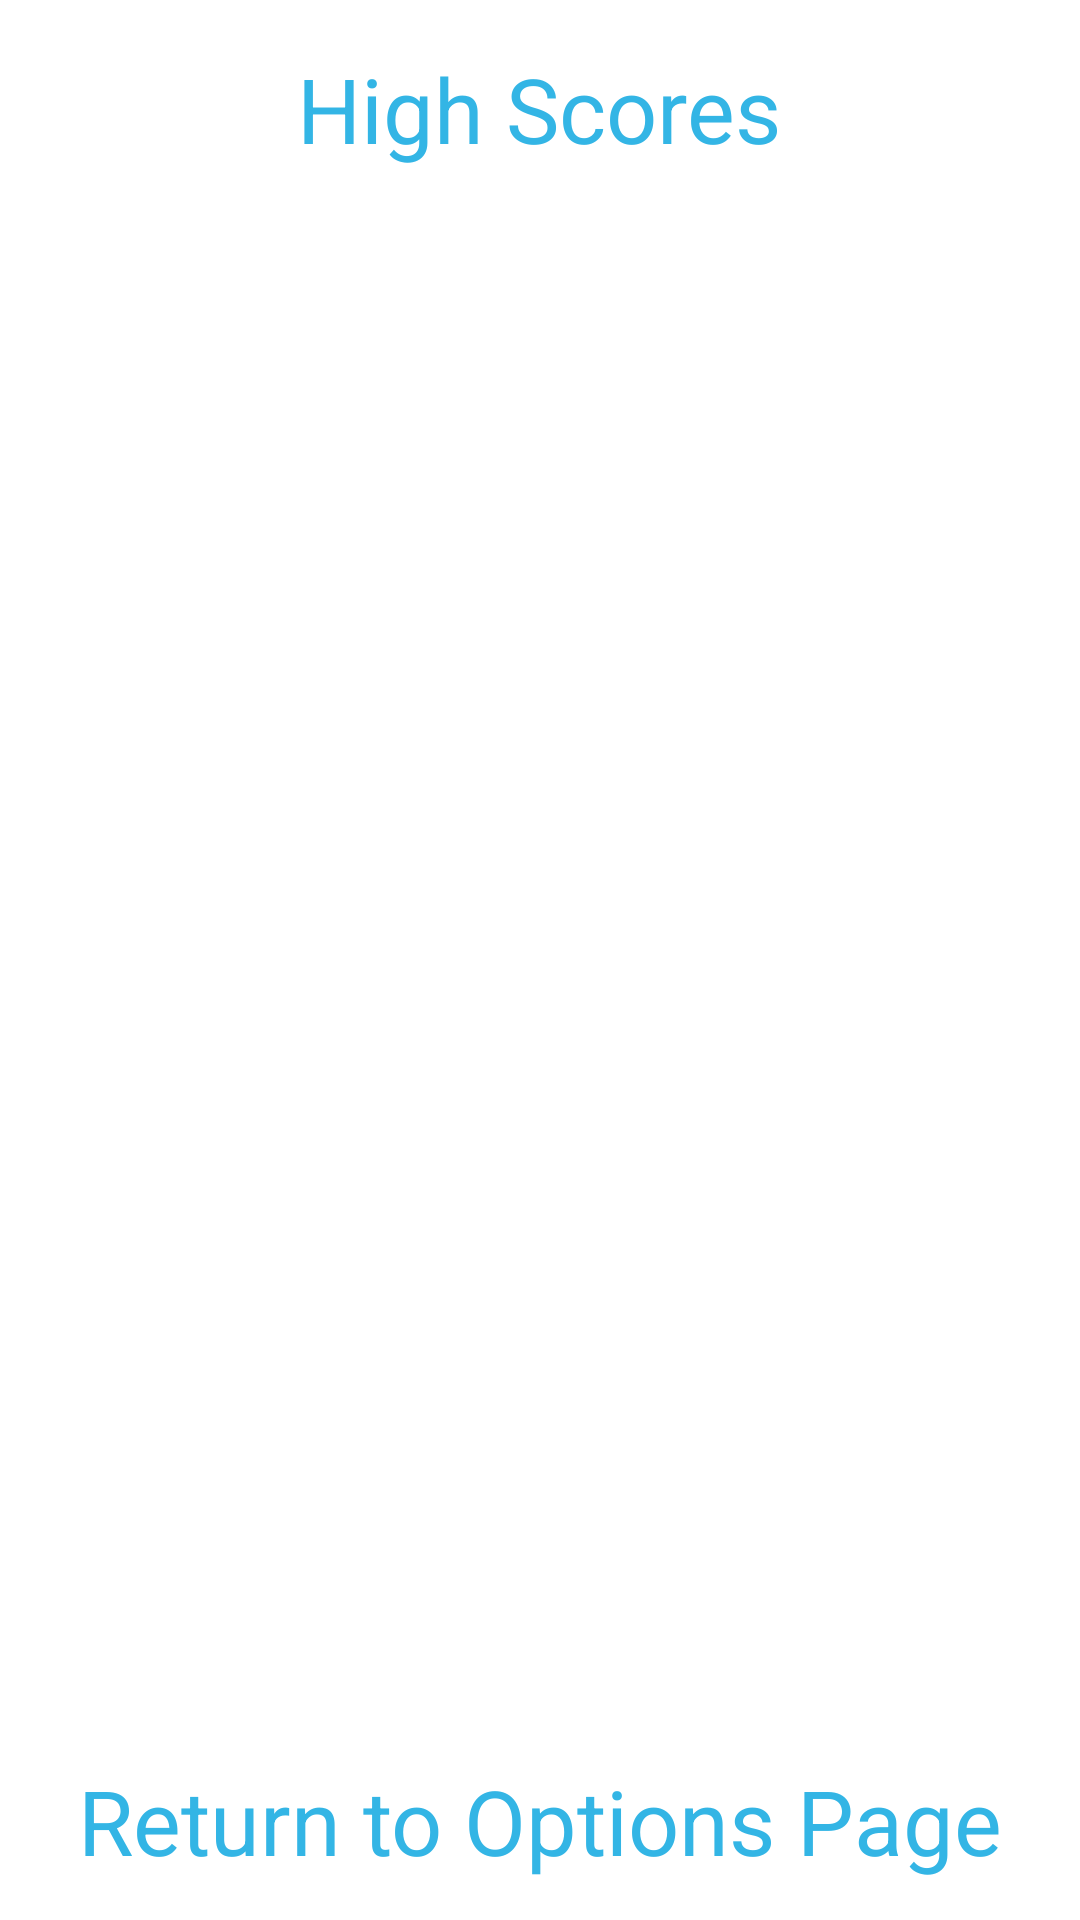

Here is an Android app screen rendered from its layout file. Give the layout XML and the strings, colors and styles it references.
<!-- AndroidManifest.xml: application theme Theme.AppCompat.NoActionBar -->
<!-- res/layout/activity_high_scores.xml -->
<?xml version="1.0" encoding="utf-8"?>
<RelativeLayout
    xmlns:android="http://schemas.android.com/apk/res/android"
    xmlns:tools="http://schemas.android.com/tools"
    android:id="@+id/activity_high_scores"
    android:layout_width="match_parent"
    android:layout_height="match_parent"
    android:paddingBottom="@dimen/activity_vertical_margin"
    android:paddingLeft="@dimen/activity_horizontal_margin"
    android:paddingRight="@dimen/activity_horizontal_margin"
    android:paddingTop="@dimen/activity_vertical_margin"
    tools:context="thegroup.snakego.HighScoresActivity"
    android:background="@android:color/white">

    <TextView
        android:text="High Scores"
        android:layout_width="wrap_content"
        android:layout_height="wrap_content"
        android:layout_alignParentTop="true"
        android:layout_centerHorizontal="true"
        android:id="@+id/high_scores_page"
        android:textSize="30sp"
        android:textColor="@android:color/holo_blue_light"
        android:layout_marginTop="16dp"
        android:layout_marginBottom="150dp"
        android:textAlignment="viewStart" />

    <ListView
        android:layout_below="@+id/high_scores_page"
        android:id="@+id/high_scores_list"
        android:layout_width="match_parent"
        android:layout_height="match_parent"
        android:layout_alignTop="@+id/high_scores_page"
        android:layout_alignParentStart="true"
        android:layout_marginTop="54dp"
        android:layout_above="@+id/return_to_options_page" />

    <TextView
        android:text="Return to Options Page"
        android:layout_width="wrap_content"
        android:layout_height="wrap_content"
        android:textColor="@android:color/holo_blue_light"
        android:textSize="30sp"
        android:id="@+id/return_to_options_page"
        android:layout_marginBottom="13dp"
        android:layout_alignParentBottom="true"
        android:layout_centerHorizontal="true"/>


</RelativeLayout>
<!-- resources referenced by this layout -->
<resources>

</resources>
